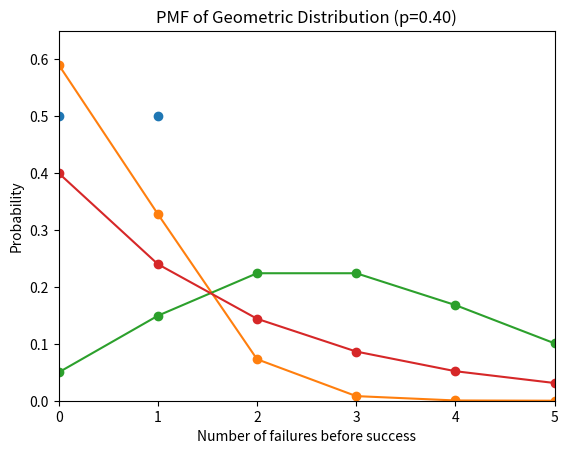

Reproduce this figure in Python.
import math
import matplotlib.pyplot as plt

def pmf_bernoulli(p, x):
	if x == 1:
		return p
	return 1 - p

def plot_pmf_bernoulli(p):
	X = [0,1]
	P_bernoulli = [pmf_bernoulli(p,x) for x in X]

	plt.plot(X, P_bernoulli, 'o')
	plt.title('PMF of P_bernoulli(p=%.2f)' % p)
	plt.xlabel('Value')
	plt.ylabel('Probability')
	plt.show()

plot_pmf_bernoulli(0.5)

"""B/ Binomial distribution"""
def combination(total_items, selected_items):
    return math.factorial(total_items) / (math.factorial(selected_items) * math.factorial(total_items - selected_items))

def pmf_binom(successes, trials, success_prob):
    return combination(trials, successes) * math.pow(success_prob, successes) * math.pow(1 - success_prob, trials - successes)

def plot_pmf_binom(num_trials, success_probability):
    num_successes = list(range(0, num_trials + 1))
    
    probabilities = [pmf_binom(success, num_trials, success_probability) for success in num_successes]

    plt.plot(num_successes, probabilities, '-o')

    axes = plt.gca()
    axes.set_xlim([0, num_trials])
    axes.set_ylim([0, 1.1 * max(probabilities)])

    plt.title('PMF of Binomial Distribution (n=%i, p=%.2f)' % (num_trials, success_probability))
    plt.xlabel('Number of successes (k)')
    plt.ylabel('Probability of k successes')
    
    plt.show()

"""Poisson distribution"""

def pmf_poisson(k, lamda):
	return math.pow(lamda, k) * math.pow(math.e, -1 * lamda) / math.factorial(k)

def plot_pmf_poisson(max_events, average_rate):
    """Plot the Poisson probability mass function."""
    event_counts = list(range(0, max_events + 1))
    probabilities = [pmf_poisson(event_count, average_rate) for event_count in event_counts]

    plt.plot(event_counts, probabilities, '-o')

    plt.title('PMF of Poisson Distribution (λ=%i)' % (average_rate))
    plt.xlabel('Number of events')
    plt.ylabel('Probability')
    plt.show()

"""D/ Geometric distribution"""

def pmf_geo(success_probability, num_failures):
    """Calculate the probability mass function of the geometric distribution."""
    return success_probability * math.pow(1 - success_probability, num_failures)

def plot_pmf_geo(success_probability, max_failures):
	"""Plot the probability mass function of the geometric distribution."""
	failure_counts = list(range(0, max_failures + 1))
	probabilities = [pmf_geo(success_probability, failures) for failures in failure_counts]

	plt.plot(failure_counts, probabilities, '-o')

	plt.title('PMF of Geometric Distribution (p=%.2f)' % success_probability)
	plt.xlabel('Number of failures before success')
	plt.ylabel('Probability')
	plt.show()

"""Ex 1: One factory has 5 machines. The probability of each machine is broken in 1 session is 0.1.
- (a) Use probability distribution functions to calculate the probability that 2 machines are broken in 1 session. (Answer: 0.073)
- (b) Call X = {0, 1, 2, 3, 4, 5} is the event that in 1 session there are 0, 1, 2, 3, 4, and 5 broken machines respectively. Draw a graph representing the relationship between X and the corresponding probability.

"""

print(pmf_binom(2, 5, 0.1))
plot_pmf_binom(5, 0.1)

"""Ex2: A post office receives an average of 3 phone calls per minute.
- (a) Use probability distribution functions to calculate the probability that the center receives 2 calls in 1 minute. (Answer: 0.224)
- (b) Call X = {1, 2, 3, 4, 5} as an event in 1 minute there are 1, 2, 3, 4, 5 respectively calls to the post office. Draw a graph representing the relationship between X and the corresponding probability.
"""

print(pmf_poisson(2, 3))
plot_pmf_poisson(5,3)

"""Ex3: Each person is given 10 bullets and fired until 1 member hits the target. Knowing the probability of each bullet being hit is 40%.
- (a) Use probability distribution functions to calculate the probability that a person hits the target in his third try. (Answer: 0.144)
- (b) Call X = {1, 2, 3, 4, 5, 6, 7, 8, 9, 10} as the event where a person hits the target in his 1st, 2nd, 3rd, ..., 10th try. Draw a graph representing the relationship between X and the corresponding probability.
"""

print(pmf_geo(0.4,2))
plot_pmf_geo(0.4,10)
